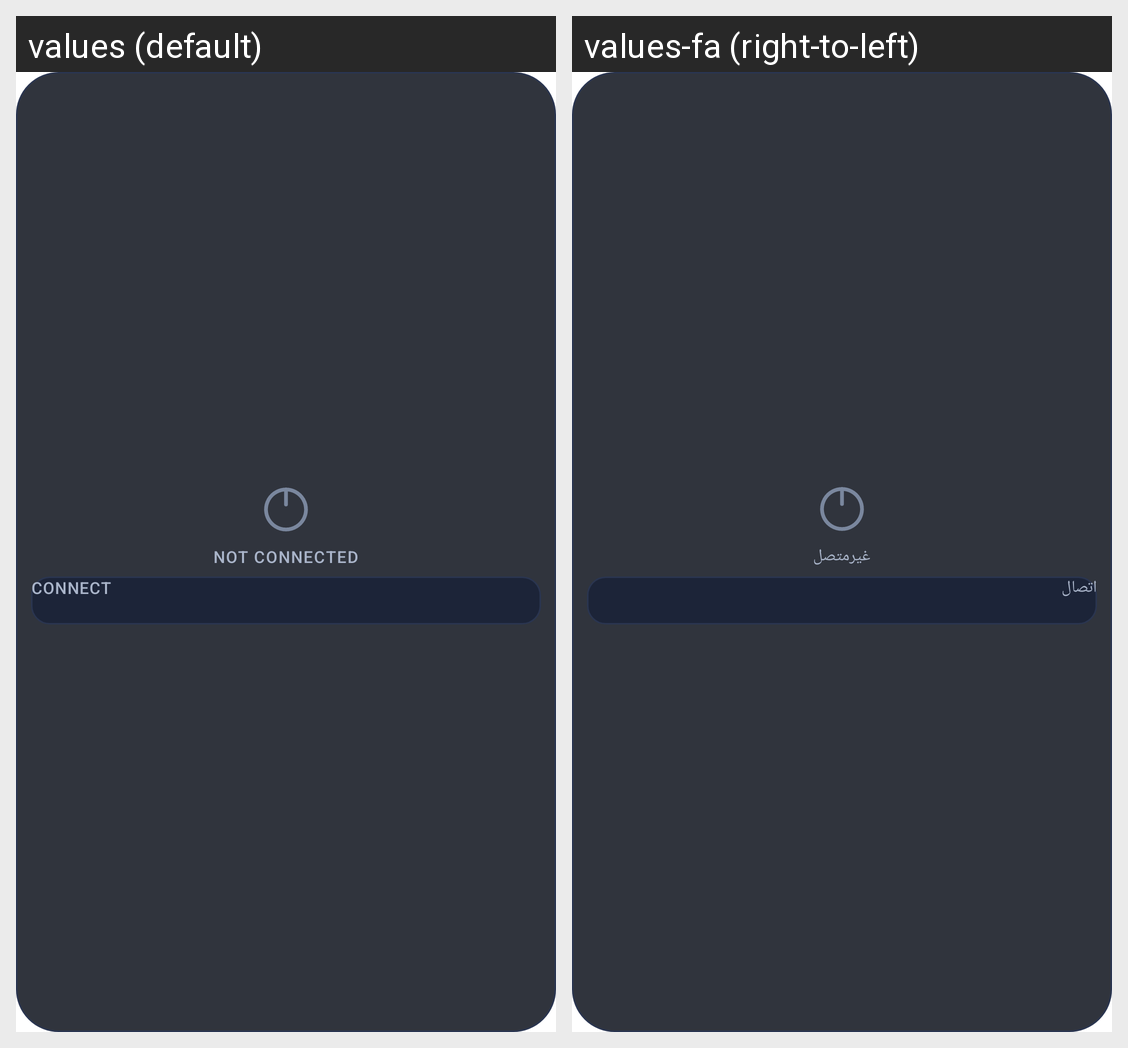

Translations of the strings shown on this Android screen, per locale in the grid:
Android screen res/layout/widget_opentunnel_2x2.xml rendered under 2 locales, left to right: values (default), values-fa (right-to-left). Device: Nexus 5 (rendered at 1080×1920; each locale shown at half size, 540×960, under a caption strip naming it); theme Theme.OpenTunnel.Splash.
Strings drawn on this screen, with the default value and each locale's value (text and hints the layout hard-codes, and strings that could not be matched under every locale, appear in the picture but are not listed):

widget_status_disconnected
  values: Not connected
  values-fa: غیرمتصل

widget_btn_connect
  values: Connect
  values-fa: اتصال
